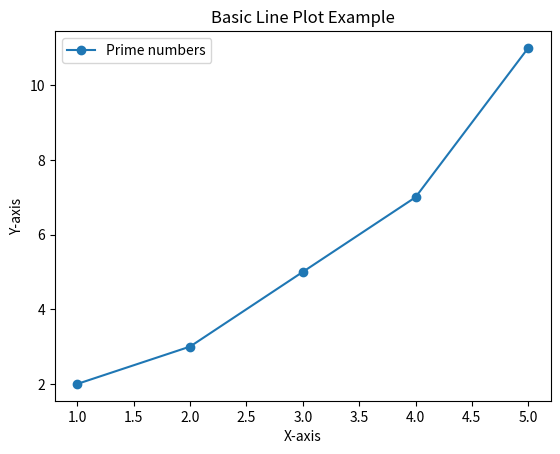

Reproduce this figure in Python.
import matplotlib.pyplot as plt

# Sample data
x = [1, 2, 3, 4, 5]
y = [2, 3, 5, 7, 11]

# Create a line plot
plt.plot(x, y, label='Prime numbers', marker='o')

# Add titles and labels
plt.title('Basic Line Plot Example')
plt.xlabel('X-axis')
plt.ylabel('Y-axis')

# Add a legend
plt.legend()

# Show the plot
plt.show()
